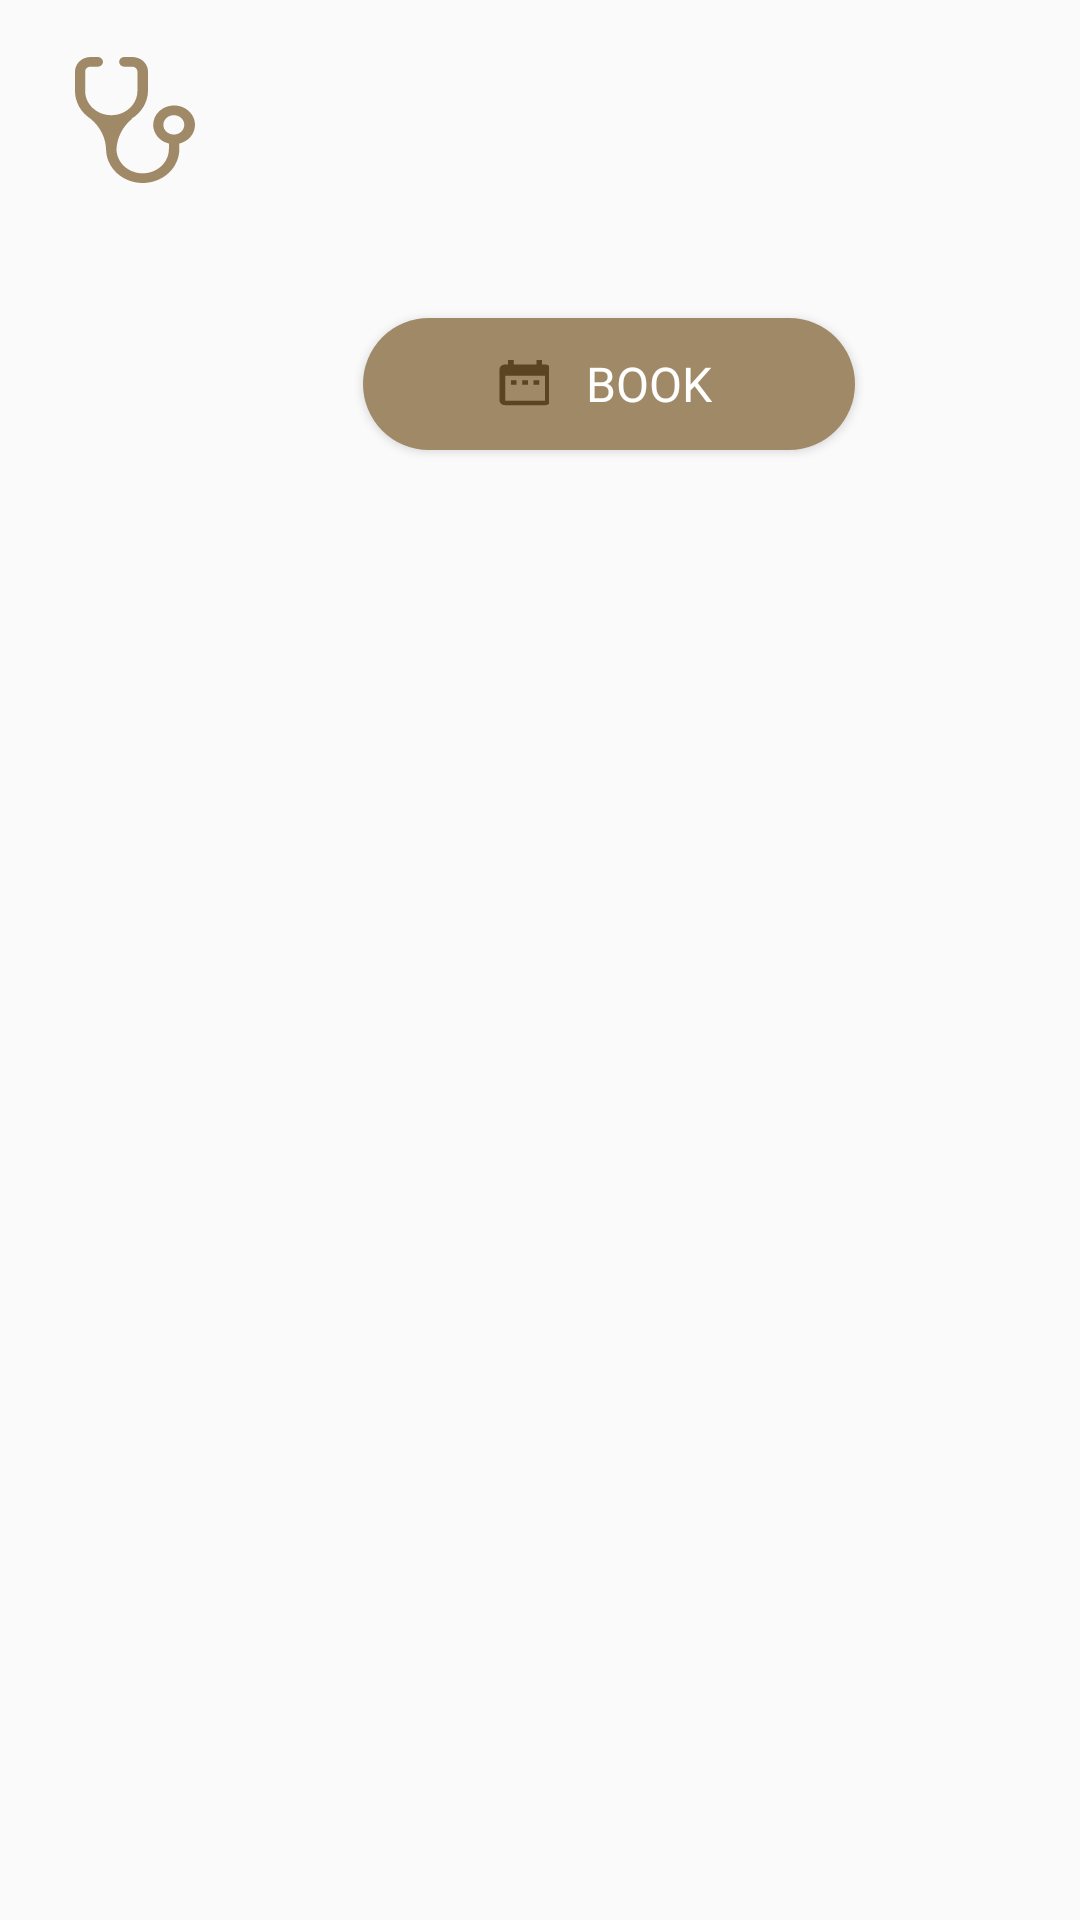

Reconstruct the res/layout file that produces this screen, plus the resources it refers to.
<!-- AndroidManifest.xml: application theme AppTheme -->
<!-- res/layout/doctorlistview_layout.xml -->
<?xml version="1.0" encoding="utf-8"?>
    <LinearLayout xmlns:android="http://schemas.android.com/apk/res/android"
        android:layout_width="match_parent"
        android:layout_height="wrap_content"
        android:orientation="vertical"
        android:weightSum="2">

        <LinearLayout
            android:layout_width="match_parent"
            android:layout_height="86dp"
            android:orientation="horizontal"
            android:weightSum="2">

            <ImageView
                android:id="@+id/image"
                android:layout_width="40dp"
                android:layout_height="42dp"
                android:layout_marginStart="25dp"
                android:layout_marginTop="19dp"
                android:layout_marginEnd="15dp"
                android:background="@drawable/icon_stethoscope"
                android:backgroundTint="@color/brown"
                android:contentDescription="@string/layoutDescription"
                android:padding="10dp" />

            <LinearLayout
                android:layout_width="match_parent"
                android:layout_height="match_parent"
                android:orientation="vertical">

                <TextView
                    android:id="@+id/fullName"
                    android:layout_width="269dp"
                    android:layout_height="25dp"
                    android:layout_marginStart="15dp"
                    android:layout_marginTop="10dp"
                    android:fontFamily="@font/roboto_regular"
                    android:textSize="16sp" />

                <TextView
                    android:id="@+id/address"
                    android:layout_width="269dp"
                    android:layout_height="43dp"
                    android:layout_marginStart="15dp"
                    android:layout_marginTop="1dp"
                    android:fontFamily="@font/roboto_regular"
                    android:textColor="@color/gray"
                    android:textSize="16sp" />
                
            </LinearLayout>

        </LinearLayout>

        <LinearLayout
            android:layout_width="match_parent"
            android:layout_height="80dp"
            android:orientation="horizontal"
            android:weightSum="2">

            
            <Button
                android:id="@+id/buttonBook"
                android:layout_width="164dp"
                android:layout_height="44dp"
                android:layout_marginStart="121dp"
                android:layout_marginTop="20dp"
                android:layout_marginEnd="20dp"
                android:layout_marginBottom="32dp"
                android:background="@drawable/btn_circular"
                android:backgroundTint="@color/brown"
                android:drawableStart="@drawable/vector"
                android:fontFamily="@font/roboto_regular"
                android:onClick="goToBookAppointmentHandler"
                android:paddingStart="45dp"
                android:paddingEnd="35dp"
                android:text="@string/book"
                android:textColor="@color/white"
                android:textSize="16sp" />

            <TextView
                android:id="@+id/doctorId"
                android:layout_width="52dp"
                android:layout_height="wrap_content"
                android:fontFamily="@font/roboto_regular"
                android:textColor="@color/gray"
                android:textSize="16sp"
                android:visibility="invisible" />


        </LinearLayout>
    </LinearLayout>
<!-- resources referenced by this layout -->
<resources>
  <color name="brown">#A08966</color>
  <color name="gray">#828282</color>
  <color name="white">#FFFFFFFF</color>
  <!-- drawable btn_circular (drawable) -->
  <?xml version="1.0" encoding="utf-8"?>
  
  <shape xmlns:android="http://schemas.android.com/apk/res/android">
      <solid android:color="@color/gray"/>
      <corners
          android:bottomRightRadius="25dp"
          android:bottomLeftRadius="25dp"
          android:topLeftRadius="25dp"
          android:topRightRadius="25dp"
          />
  </shape>
  <!-- drawable icon_stethoscope: vector/xml drawable (drawable, 3495 chars, omitted) -->
  <!-- drawable onlinehelp (drawable) -->
  <?xml version="1.0" encoding="utf-8"?>
  <vector
      android:width="16dp"
      android:height="17dp"
      android:viewportHeight="16" android:viewportWidth="16"
      xmlns:android="http://schemas.android.com/apk/res/android">
  
      <path
          android:pathData="M8 0.799999C3.6 0.799999 0 3.664 0 7.2C0.04 8.92 0.848 10.536 2.2 11.6C2.2 12.08 1.864 13.336 0 15.2C1.896 15.112 3.712 14.4 5.176 13.2C6.088 13.464 7.048 13.6 8 13.6C12.4 13.6 16 10.736 16 7.2C16 3.664 12.4 0.799999 8 0.799999ZM8 12C4.464 12 1.6 9.848 1.6 7.2C1.6 4.552 4.464 2.4 8 2.4C11.536 2.4 14.4 4.552 14.4 7.2C14.4 9.848 11.536 12 8 12ZM12 8V6.4H10.4V8H12ZM8.8 8V6.4H7.2V8H8.8ZM5.6 8V6.4H4V8H5.6Z"
          android:fillColor="#66000000"/>
  </vector>
  <!-- drawable outline_button (drawable) -->
  <?xml version="1.0" encoding="utf-8"?>
  <shape xmlns:android="http://schemas.android.com/apk/res/android">
      <stroke android:color="@color/brown"
      android:width="2dp"/>
  
      <corners
          android:bottomRightRadius="25dp"
          android:bottomLeftRadius="25dp"
          android:topLeftRadius="25dp"
          android:topRightRadius="25dp"
          />
  </shape>
  <!-- drawable vector (drawable) -->
  <vector
      android:width="17dp"
      android:height="16dp"
      android:viewportHeight="17" android:viewportWidth="16"
      xmlns:android="http://schemas.android.com/apk/res/android">
  
  <path
      android:alpha="0.4"
      android:pathData="M5.83333 7.2H4.05556V8.8H5.83333V7.2ZM9.38889 7.2H7.61111V8.8H9.38889V7.2ZM12.9444 7.2H11.1667V8.8H12.9444V7.2ZM14.7222 1.6H13.8333V0H12.0556V1.6H4.94444V0H3.16667V1.6H2.27778C1.29111 1.6 0.5 2.32 0.5 3.2V14.4C0.5 14.8243 0.687301 15.2313 1.0207 15.5314C1.3541 15.8314 1.80628 16 2.27778 16H14.7222C15.1937 16 15.6459 15.8314 15.9793 15.5314C16.3127 15.2313 16.5 14.8243 16.5 14.4V3.2C16.5 2.77565 16.3127 2.36869 15.9793 2.06863C15.6459 1.76857 15.1937 1.6 14.7222 1.6ZM14.7222 14.4H2.27778V5.6H14.7222V14.4Z"
      android:fillColor="#5b4421"/>
  </vector>
  <string name="book">Book</string>
  <string name="layoutDescription">Doctor list</string>
  <string name="online_help">Online Help</string>
  <style name="AppTheme" parent="Theme.AppCompat.Light.NoActionBar">
          
          <item name="colorPrimary">@color/gray</item>
          <item name="colorPrimaryVariant">@color/blue</item>
          <item name="colorOnPrimary">@color/white</item>
          
          <item name="colorSecondary">@color/brown</item>
          <item name="colorSecondaryVariant">@color/teal_700</item>
          <item name="colorOnSecondary">@color/white</item>
          
          <item name="android:statusBarColor" tools:targetApi="l">?attr/colorPrimaryVariant</item>
          
          <item name="colorOnBackground">@color/black</item>
  
      </style>
  <color name="blue">#5E8F9A</color>
  <color name="teal_700">#FF018786</color>
  <color name="black">#FF000000</color>
</resources>
